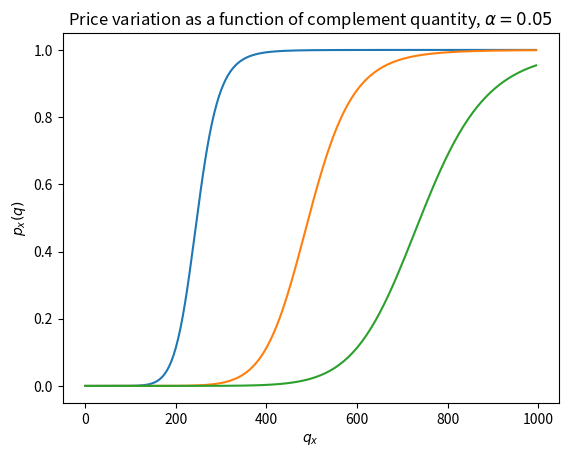

Python code for this plot:
import numpy as np
import random 
from matplotlib import pyplot as plt

class BettingMarket: 

    def __init__(self, n, init_quant, msr_type, alpha, beta, true_dist):
        self.n = n
        self.q = init_quant # a list of length n
        self.msr = msr_type # a string representing type market scoring rule
        self.alpha = alpha  # the constant alpha for LS-LMSR
        self.beta = beta    # the constant beta for LMSR
        
        self.true_dist = true_dist # a "ground truth" probability distribution from which to draw the result 
        self.outcome = None 

        self.traders = []
        self.init_q = init_quant 
        self.init_cost = self.cost()
        # self.revenue = -self.init_cost
        

    def cost_LMSR(self, beta):
        return beta*np.log(np.sum(np.exp(np.array(self.q)/beta)))

    
    def cost(self):
        if self.msr == "LMSR":
            return self.cost_LMSR(self.beta)
        else: # want "LS_LMSR"
            b = self.alpha*sum(self.q)
            return self.cost_LMSR(b)
    
    def get_price(self, i):
        if self.msr == "LMSR":
            return np.exp(self.q[i]/self.beta)/np.sum(np.exp(np.array(self.q)/self.beta))
        else:
            b = self.alpha*sum(self.q)
            sum_term = np.sum(np.exp(self.q/b))
            term1 = self.alpha * np.log(sum_term)
            term2_num = (np.sum(self.q)*np.exp(self.q[i]/b) - np.sum([x*np.exp(x/b) for x in self.q]))
            term2_denom = np.sum(self.q)*sum_term
            return term1 + term2_num/term2_denom
                           

    
    def submit_bet(self, trader, delta, verbose=False):
        new_q = [sum(x) for x in zip(self.q, delta)]
        curr_cost = self.cost()
        self.q = new_q
        new_cost = self.cost()
        trader.money -= (new_cost-curr_cost)
        trader.payouts = [sum(x) for x in zip(trader.payouts, delta)]

        if verbose:
            print("Trader", trader.id, "updates to", self.q, "for price of", (new_cost-curr_cost))
    
    def get_market_state(self):
        if self.outcome is None: # draw the outcome the first time this is called
            self.outcome = random.choices(list(range(self.n)), weights=self.true_dist)
        
        revenue = self.cost()-self.init_cost-self.q[self.outcome]
        print("State:", self.q)
        print("Outcome realized:", self.outcome)
        print("Revenue:", revenue)

    
    # TBD: IMPLEMENT "MOVE FORWARD IN OBLIGATION SPACE" requirement
            

class Trader:
    def __init__(self, id, n, init_money):
        self.n = n
        self.id = id
        self.money = init_money
        self.payouts = [0]*n

############
# 1. Test against UNC paper initial market cost 
# test_market = BettingMarket(2, [1000, 1000], "LSLMSR", 1, 1, [0.8, 0.2])
# print(test_market.cost())


# ############
# 2. Try out LMSR scoring rule
# t1 = Trader(id=1, n=2, init_money=1000)
# t2 = Trader(id=2, n=2, init_money=1000)
# b = BettingMarket(2, [100,100], "LMSR", None, 1, [0.8, 0.2])
# print(b.cost())
# b.submit_bet(t2, [5,0], verbose=True)
# b.submit_bet(t1, [5,0], verbose=True)
# print(t1.money)
# print(t2.money)


############
# 3. Try out LS-LMSR scoring rule
# t1_LS = Trader(id=3, n=2, init_money=1000)
# t2_LS = Trader(id=4, n=2, init_money=1000)
# b_LS = BettingMarket(2, [100,100], "LSLMSR", 0.05, None, [0.8, 0.2])
# b_LS.submit_bet(t1_LS, [5,0], verbose=True)
# b_LS.submit_bet(t1_LS, [0,5], verbose=True)
# b_LS.submit_bet(t2_LS, [5,0], verbose=True)
# print(t1_LS.money)
# print(t2_LS.money)

############
# 4. Try to replicate numerical analysis of CMU paper in terms of liquidity

# CMU FIGURE 1
bm_y250 = BettingMarket(2, [0, 250], "LSLMSR", alpha=0.05, beta=None, true_dist=[0.8, 0.2])
bm_y500 = BettingMarket(2, [0, 500], "LSLMSR", alpha=0.05, beta=None, true_dist=[0.8, 0.2])
bm_y750 = BettingMarket(2, [0, 750], "LSLMSR", alpha=0.05, beta=None, true_dist=[0.8, 0.2])
bm = [bm_y250, bm_y500, bm_y750]

x_vals = np.arange(0, 1000, 5)
traders = [Trader(x, 2, 10000000000) for x in range(3)]
prices = [[], [], []]

for i in range(3):
    for x in x_vals:
        bm[i].submit_bet(traders[i], [x-bm[i].q[0], 0])
        prices[i].append(bm[i].get_price(0))

plt.plot(x_vals, prices[0], label='q_y = 250')
plt.plot(x_vals, prices[1], label='q_y = 500')
plt.plot(x_vals, prices[2], label='q_y= 750')

plt.xlabel(r'$q_x$')
plt.ylabel(r'$p_x(q)$')
plt.title(r'Price variation as a function of complement quantity, $\alpha=0.05$')
plt.savefig('cmu_fig1.png')
plt.close()
